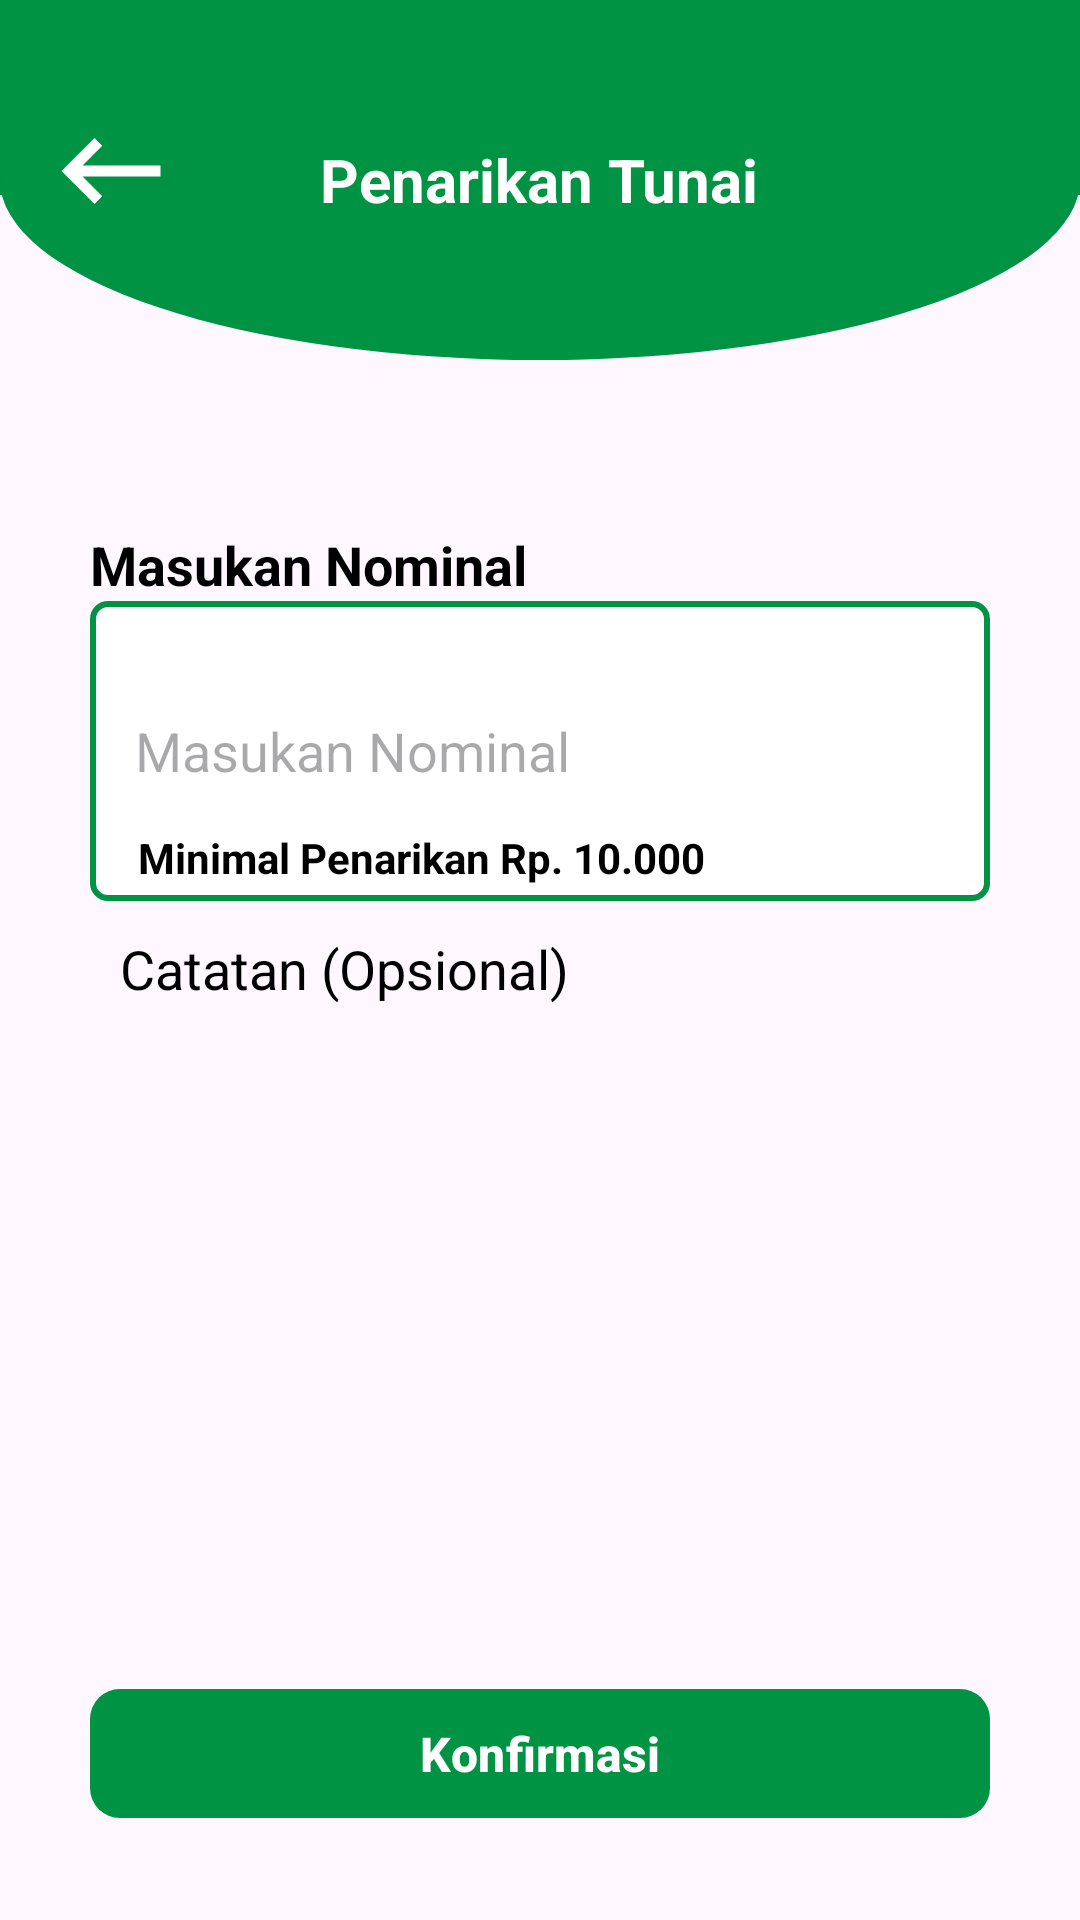

Reconstruct the res/layout file that produces this screen, plus the resources it refers to.
<!-- AndroidManifest.xml: application theme Theme.NukerTrash -->
<!-- res/layout/fragment_tunai_penarikan.xml -->
<?xml version="1.0" encoding="utf-8"?>
<androidx.constraintlayout.widget.ConstraintLayout
    xmlns:android="http://schemas.android.com/apk/res/android"
    xmlns:tools="http://schemas.android.com/tools"
    xmlns:app="http://schemas.android.com/apk/res-auto"
    android:layout_width="match_parent"
    android:layout_height="match_parent"
    tools:context=".view.masyarakat.home.tariksaldo.TunaiPenarikanFragment">

    <FrameLayout
        android:id="@+id/frameLayout"
        android:layout_width="match_parent"
        android:layout_height="120dp"
        android:background="@drawable/custom_borders_down"
        app:layout_constraintTop_toTopOf="parent"
        app:layout_constraintStart_toStartOf="parent"
        app:layout_constraintEnd_toEndOf="parent">

        <RelativeLayout
            android:layout_width="match_parent"
            android:layout_height="match_parent"
            android:layout_marginStart="15dp"
            android:layout_marginEnd="15dp">

            <ImageView
                android:id="@+id/btnBack"
                android:layout_width="wrap_content"
                android:layout_height="wrap_content"
                android:layout_marginTop="35dp"
                android:src="@drawable/baseline_keyboard_backspace_24_white" />

            <TextView
                android:layout_width="wrap_content"
                android:layout_height="wrap_content"
                android:layout_centerHorizontal="true"
                android:layout_centerVertical="true"
                android:text="Penarikan Tunai"
                android:textColor="@color/white"
                android:textSize="20sp"
                android:textStyle="bold" />

        </RelativeLayout>

    </FrameLayout>

    <ScrollView
        android:id="@+id/scrollView"
        android:layout_width="0dp"
        android:layout_height="0dp"
        app:layout_constraintTop_toBottomOf="@+id/frameLayout"
        app:layout_constraintStart_toStartOf="parent"
        app:layout_constraintEnd_toEndOf="parent"
        app:layout_constraintBottom_toTopOf="@+id/btnUpdate"
        android:layout_marginStart="30dp"
        android:layout_marginEnd="30dp"
        android:layout_marginTop="16dp">

        <LinearLayout
            android:orientation="vertical"
            android:layout_width="match_parent"
            android:layout_height="wrap_content">


            <TextView
                android:layout_marginTop="40dp"
                android:layout_width="match_parent"
                android:layout_height="wrap_content"
                android:text="Masukan Nominal"
                android:textColor="@color/black"
                android:textSize="18sp"
                android:textStyle="bold"
                android:inputType="number"
                />

            <RelativeLayout
                android:layout_width="match_parent"
                android:layout_height="100dp"
                android:background="@drawable/stroke_outline">

                <EditText
                    android:layout_centerVertical="true"
                    android:layout_width="match_parent"
                    android:layout_height="wrap_content"
                    android:layout_marginTop="5dp"
                    android:padding="10dp"
                    android:hint="Masukan Nominal"
                    android:background="@color/white"
                    android:layout_margin="5dp"
                    android:inputType="number"
                    />

                <TextView
                    android:paddingBottom="5dp"
                    android:paddingStart="16dp"
                    android:layout_marginTop="10dp"
                    android:layout_width="wrap_content"
                    android:layout_height="wrap_content"
                    android:text="Minimal Penarikan Rp. 10.000"
                    android:textColor="@color/black"
                    android:textSize="14sp"
                    android:textStyle="bold"
                    android:layout_alignParentBottom="true"
                    />

            </RelativeLayout>

            <EditText
                android:padding="10dp"
                android:layout_width="match_parent"
                android:layout_height="45dp"
                android:background="@drawable/custom_input_penarikan_catatan"
                android:hint="Catatan (Opsional)"
                android:backgroundTint="#D6D6D6"
                android:textColorHint="@color/black"
                android:inputType="text"
                />

        </LinearLayout>

    </ScrollView>

    <com.google.android.material.button.MaterialButton
        android:id="@+id/btnUpdate"
        android:layout_width="0dp"
        android:layout_height="51dp"
        android:layout_marginStart="30dp"
        android:layout_marginEnd="30dp"
        android:layout_marginTop="16dp"
        android:layout_marginBottom="30dp"
        android:text="Konfirmasi"
        android:textColor="@color/white"
        android:textSize="16sp"
        android:textStyle="bold"
        app:backgroundTint="#009343"
        app:cornerRadius="10dp"
        app:layout_constraintTop_toBottomOf="@+id/scrollView"
        app:layout_constraintStart_toStartOf="parent"
        app:layout_constraintEnd_toEndOf="parent"
        app:layout_constraintBottom_toBottomOf="parent"/>

</androidx.constraintlayout.widget.ConstraintLayout>
<!-- resources referenced by this layout -->
<resources>
  <!-- drawable baseline_keyboard_backspace_24_white (drawable) -->
  <vector android:autoMirrored="true"
      android:height="44dp"
      android:tint="@color/white"
      android:viewportHeight="24"
      android:viewportWidth="24"
      android:width="44dp"
      xmlns:android="http://schemas.android.com/apk/res/android">
  
      <path android:fillColor="@android:color/white"
          android:pathData="M21,11H6.83l3.58,-3.59L9,6l-6,6 6,6 1.41,-1.41L6.83,13H21z"/>
  </vector>
  <!-- drawable custom_borders_down (drawable) -->
  <?xml version="1.0" encoding="utf-8"?>
  <layer-list xmlns:android="http://schemas.android.com/apk/res/android">
      <item android:bottom="55dp">
          <shape android:shape="rectangle">
              <solid android:color="#009343" />
          </shape>
      </item>
      <item>
          <shape android:shape="oval">
              <solid android:color="#009343" />
          </shape>
      </item>
  </layer-list>
  <!-- drawable stroke_outline (drawable) -->
  <?xml version="1.0" encoding="utf-8"?>
  <layer-list xmlns:android="http://schemas.android.com/apk/res/android">
  
      
      <item android:left="2dp" android:top="2dp" android:right="2dp" android:bottom="2dp">
          <shape android:shape="rectangle">
              <solid android:color="@color/white" />
              <corners android:radius="5dp" />
          </shape>
      </item>
  
      
      <item>
          <shape android:shape="rectangle">
              <solid android:color="@android:color/transparent" />
              <stroke
                  android:width="2dp"
                  android:color="#009343" />
              <corners android:radius="5dp" />
          </shape>
      </item>
  
  </layer-list>
  <style name="Theme.NukerTrash" parent="Base.Theme.NukerTrash" />
  <style name="Base.Theme.NukerTrash" parent="Theme.Material3.Light.NoActionBar">
          
          
          <item name="android:statusBarColor">@color/white</item>
          <item name="android:windowLightStatusBar">true</item>
      </style>
  <!-- not gathered from this repository: default colours our renderer supplied (Android Studio template values) -->
  <color name="black">#FF000000</color>
  <color name="white">#FFFFFFFF</color>
</resources>
